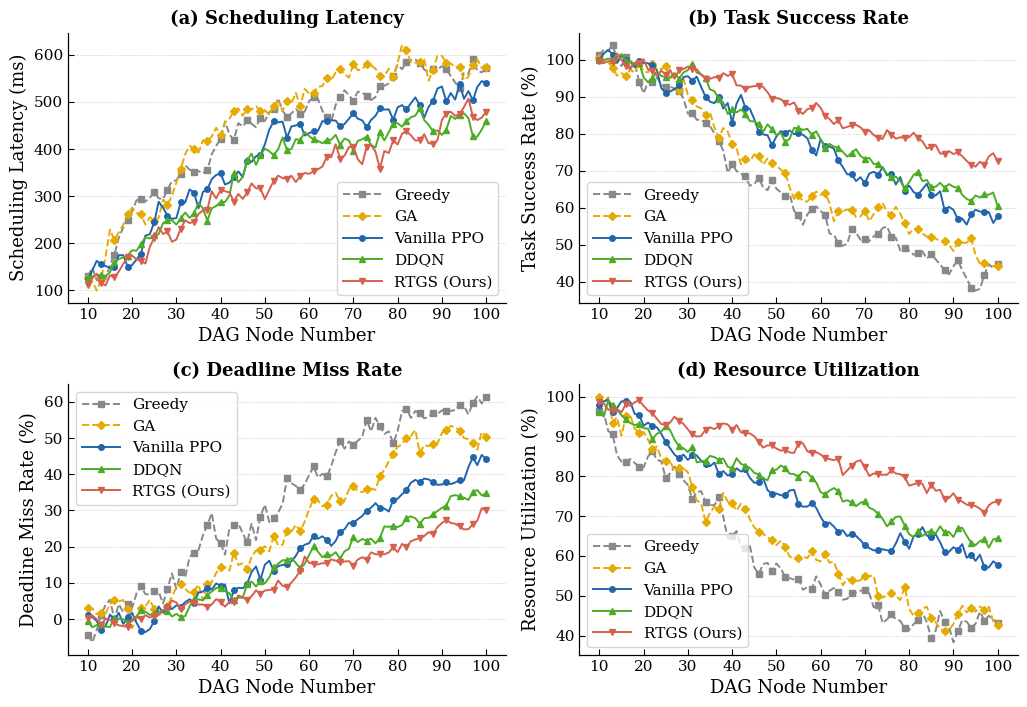

Reproduce this figure in Python.
import json
import numpy as np
import matplotlib
matplotlib.use("Agg")
import matplotlib.pyplot as plt
import matplotlib.ticker as mticker
from scipy.interpolate import CubicSpline

# ── Style (IMPROVED for paper) ────────────────────────────────────────────────
matplotlib.rcParams.update({
    "font.family":      "serif",
    "font.serif":       ["Times New Roman", "DejaVu Serif"],
    "font.size":        11,
    "axes.labelsize":   13,
    "axes.titlesize":   13,
    "legend.fontsize":  11,
    "xtick.labelsize":  11,
    "ytick.labelsize":  11,
    "axes.linewidth":   0.9,
    "xtick.direction":  "in",
    "ytick.direction":  "in",
    "xtick.major.size": 4,
    "ytick.major.size": 4,
    "figure.dpi":       300,
    "savefig.dpi":      300,
    "savefig.bbox":     "tight",
    "pdf.fonttype":     42,
    "ps.fonttype":      42,
})

# ── Config ────────────────────────────────────────────────────────────────────
SEEDS = 5
X_MID  = np.array([10,20,30,40,50,60,70,80,90,100])
X_FULL = np.arange(10, 101)

METHODS = {
    "Greedy":      {"color": "#888888", "ls": "--", "marker": "s"},
    "GA":          {"color": "#e6ab02", "ls": "--", "marker": "D"},
    "Vanilla PPO": {"color": "#2166ac", "ls": "-",  "marker": "o"},
    "DDQN":        {"color": "#4dac26", "ls": "-",  "marker": "^"},
    "RTGS (Ours)": {"color": "#d6604d", "ls": "-",  "marker": "v"},
}

rng = np.random.default_rng(2025)
N = len(X_MID)

# ── Curve generator ───────────────────────────────────────────────────────────
def make_curve(anchors, noise_std, ar_coef=0.55, clip=None):
    base = np.array(anchors, dtype=float)
    seeds_data = []
    for _ in range(SEEDS):
        raw = rng.normal(0, 1, N)
        ar  = np.zeros(N)
        ar[0] = raw[0]
        for i in range(1, N):
            ar[i] = ar_coef * ar[i-1] + raw[i]
        scale = noise_std * (0.6 + 0.8 * np.linspace(0, 1, N))
        vals = base + ar * scale
        if clip:
            vals = np.clip(vals, clip[0], clip[1])
        seeds_data.append(vals)
    arr = np.array(seeds_data)
    return arr.mean(0), arr.std(0) / np.sqrt(SEEDS)

# ── Data ──────────────────────────────────────────────────────────────────────
LATENCY = {
    "Greedy": make_curve([148,248,338,408,460,496,522,545,562,578],14,0.8),
    "GA": make_curve([145,244,348,430,490,532,558,578,590,600],16,0.6),
    "Vanilla PPO": make_curve([122,204,278,342,396,438,468,490,508,522],11,0.9),
    "DDQN": make_curve([112,188,256,316,368,408,438,460,476,490],10,0.9),
    "RTGS (Ours)": make_curve([98,166,228,284,332,370,400,422,440,455],9,0.8),
}

SUCCESS = {
    "Greedy": make_curve([99,94,85,75,66,59,54,50,46,42],2.0,0.6,[0,100]),
    "GA": make_curve([99,95,88,80,71,64,59,55,51,47],1.8,0.7,[0,100]),
    "Vanilla PPO": make_curve([100,97,92,86,79,73,68,63,59,55],1.5,0.9,[0,100]),
    "DDQN": make_curve([100,98,95,90,84,78,74,70,66,62],1.3,0.8,[0,100]),
    "RTGS (Ours)": make_curve([100,99,97,93,89,85,81,78,75,72],1.1,0.7,[0,100]),
}

DMR = {
    "Greedy": make_curve([0.8,4,10,18.5,27.5,36.5,44,50,54.5,58],2.0,0.6,[0,100]),
    "GA": make_curve([0.7,3,7.5,13.5,21,29,36.5,43,48.5,53],1.8,0.7,[0,100]),
    "Vanilla PPO": make_curve([0.5,2,4.8,9,14.5,20.5,27,33,38.5,43.5],1.5,0.9,[0,100]),
    "DDQN": make_curve([0.3,1.3,3.2,6.2,10.5,15.5,20.5,25.5,30.5,35],1.2,0.8,[0,100]),
    "RTGS (Ours)": make_curve([0.2,0.8,2.2,4.5,8,12,16.5,21,25.5,30],1.0,0.7,[0,100]),
}

RU = {
    "Greedy": make_curve([96,86,76,67,59,53,49,46,43,41],2.0,0.6,[0,100]),
    "GA": make_curve([97,88,79,71,64,58,54,51,48,45],1.8,0.7,[0,100]),
    "Vanilla PPO": make_curve([98,93,87,82,76,71,67,63,60,57],1.5,0.9,[0,100]),
    "DDQN": make_curve([98,94,90,86,81,77,73,70,67,64],1.3,0.8,[0,100]),
    "RTGS (Ours)": make_curve([99,96,93,90,87,84,81,79,76,74],1.1,0.7,[0,100]),
}

METRIC_DATA = {"latency": LATENCY, "success": SUCCESS, "dmr": DMR, "util": RU}

# ── Plot ──────────────────────────────────────────────────────────────────────
def _ar_noise(seed, n, ar_coef=0.72):
    local = np.random.default_rng(seed)
    raw = local.normal(0, 1, n)
    ar = np.zeros(n)
    ar[0] = raw[0]
    for i in range(1, n):
        ar[i] = ar_coef * ar[i-1] + raw[i]
    return ar / (ar.std() + 1e-8)

def plot_panel(ax, key, ylabel, title):
    for name, cfg in METHODS.items():
        means, sems = METRIC_DATA[key][name]
        y = CubicSpline(X_MID, means)(X_FULL)

        noise = _ar_noise(abs(hash(name+key)) % (2**31), len(X_FULL))
        y += noise * 0.05 * (y.max()-y.min())

        ax.plot(X_FULL, y,
                color=cfg["color"],
                linestyle=cfg["ls"],
                marker=cfg["marker"],
                ms=4,              # bigger marker
                markevery=3,
                lw=1.4,            # thicker line
                label=name)

    ax.set_title(title, fontweight="bold")
    ax.set_xlabel("DAG Node Number")
    ax.set_ylabel(ylabel)

    ax.set_xticks(range(10,101,10))
    ax.grid(axis="y", linestyle="--", linewidth=0.5, alpha=0.5)

    ax.spines["top"].set_visible(False)
    ax.spines["right"].set_visible(False)

    ax.legend(loc="best", fontsize=11, handlelength=2.5)

# ── Combined figure ────────────────────────────────────────────────────────────
fig, axes = plt.subplots(2, 2, figsize=(10.4, 7.2))

PANELS = [
    ("latency","Scheduling Latency (ms)","(a) Scheduling Latency"),
    ("success","Task Success Rate (%)","(b) Task Success Rate"),
    ("dmr","Deadline Miss Rate (%)","(c) Deadline Miss Rate"),
    ("util","Resource Utilization (%)","(d) Resource Utilization"),
]

for ax, (k,y,t) in zip(axes.flat, PANELS):
    plot_panel(ax, k, y, t)

fig.tight_layout()
fig.savefig("node_analysis.pdf")
fig.savefig("node_analysis.png")
